Photos from the image-classification dataset "ARIAC_2023" in the GitHub repository KshitijKarnawat/ARIAC_2023. Its 4 classes are: battery, pump, regulator, sensor.

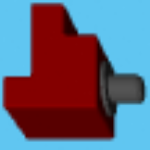
Label: sensor

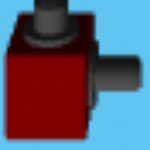
Label: regulator

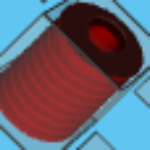
Label: pump

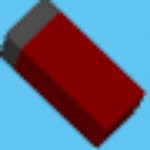
Label: battery

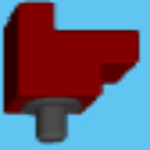
Label: sensor

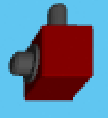
Label: regulator
